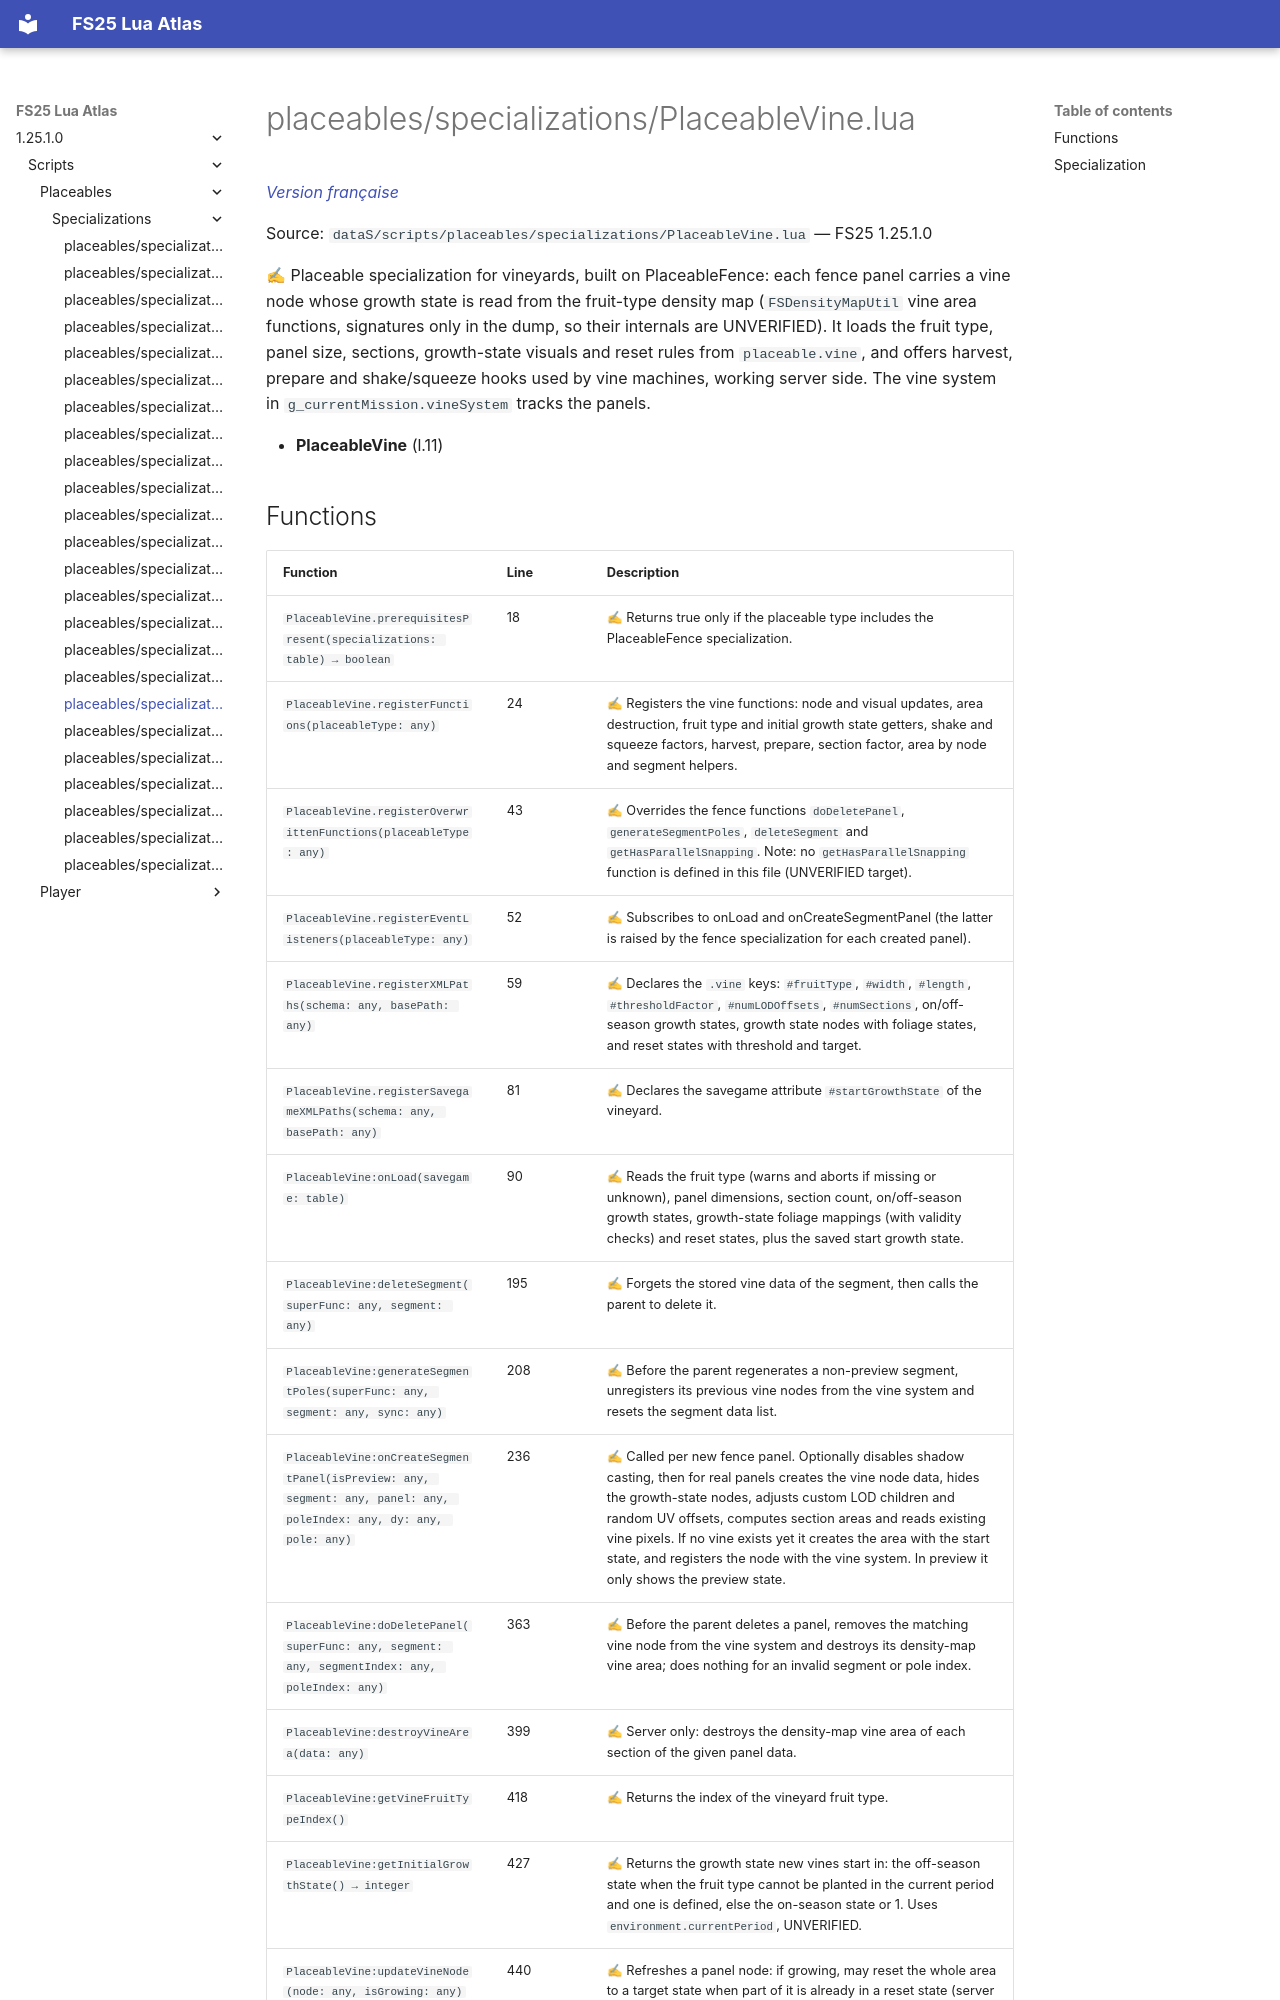

repository: Tim0219800/fs25-lua-atlas · page: 1.25.1.0/scripts/placeables/specializations/PlaceableVine.html · generator: mkdocs

# placeables/specializations/PlaceableVine.lua

*[Version française](../../../fr/scripts/placeables/specializations/PlaceableVine.md)*

Source: `dataS/scripts/placeables/specializations/PlaceableVine.lua` — FS25 1.25.1.0

✍ Placeable specialization for vineyards, built on PlaceableFence: each fence panel carries a vine node whose growth state is read from the fruit-type density map (`FSDensityMapUtil` vine area functions, signatures only in the dump, so their internals are UNVERIFIED). It loads the fruit type, panel size, sections, growth-state visuals and reset rules from `placeable.vine`, and offers harvest, prepare and shake/squeeze hooks used by vine machines, working server side. The vine system in `g_currentMission.vineSystem` tracks the panels.

- **PlaceableVine** (l.11)
